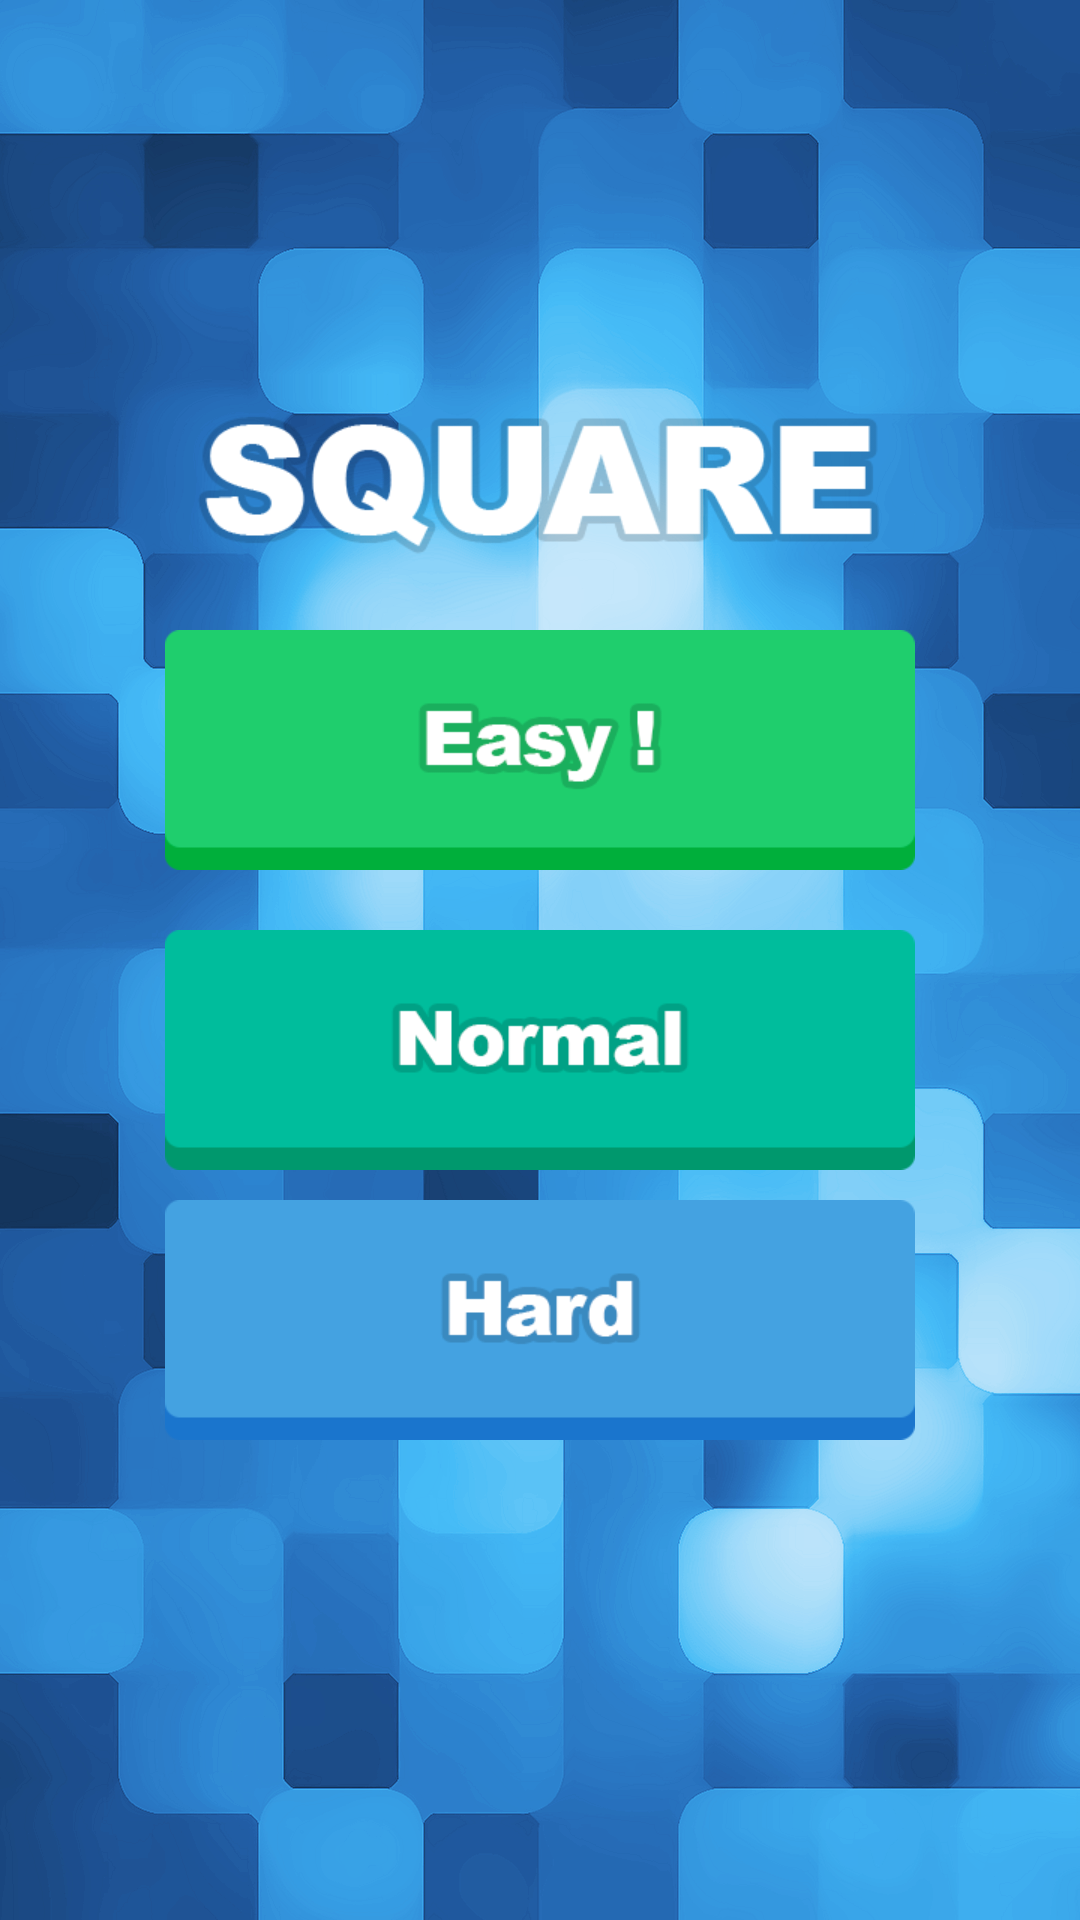

Android layout source for this screen:
<!-- AndroidManifest.xml: fallback theme Theme.MaterialComponents.DayNight.NoActionBar -->
<!-- res/layout/menu_jouer.xml -->
<?xml version="1.0" encoding="utf-8"?>
<RelativeLayout xmlns:android="http://schemas.android.com/apk/res/android"
    android:layout_width="fill_parent"
    android:layout_height="fill_parent"
    android:background="@drawable/fond_jeux"

    android:orientation="vertical"
    android:layout_gravity="center_vertical|center_horizontal">

    <LinearLayout


        android:layout_width="300dp"
        android:layout_height="400dp"
        android:layout_gravity="center_horizontal"

        android:orientation="vertical"
        android:layout_centerVertical="true"
        android:layout_centerHorizontal="true">
        <ImageView
            android:layout_width="250dp"
            android:layout_height="80dp"
            android:background="@drawable/titre_square"

            android:layout_gravity="center_horizontal|bottom"/>
        <Button
            android:id="@+id/button_easy"
            android:layout_width="250dp"
            android:layout_height="80dp"
            android:layout_gravity="center_horizontal|bottom"
            android:layout_marginTop="10dp"
            android:layout_marginBottom="10dp"
            android:background="@drawable/select_easy"
            android:onClick="buttonOnClick"
            />
        <Button
            android:id="@+id/button_normal"
            android:layout_width="250dp"
            android:layout_height="80dp"
            android:layout_gravity="center_horizontal|bottom"
            android:layout_marginTop="10dp"
            android:layout_marginBottom="10dp"
            android:background="@drawable/select_normal"
            android:onClick="buttonOnClick"
            />
        <Button
            android:id="@+id/button_hard"
            android:layout_width="250dp"
            android:layout_height="80dp"
            android:layout_gravity="center_horizontal|bottom"

            android:layout_marginBottom="10dp"
            android:background="@drawable/btn_hard"
            android:onClick="buttonOnClick"
            />


    </LinearLayout>

</RelativeLayout>
<!-- resources referenced by this layout -->
<resources>
  <!-- drawable btn_hard: png bitmap (drawable-xxhdpi, 4407 bytes) -->
  <!-- drawable fond_jeux: png bitmap (drawable-hdpi, 446548 bytes) -->
  <!-- drawable select_easy (drawable) -->
  <?xml version="1.0" encoding="utf-8"?>
  <selector xmlns:android="http://schemas.android.com/apk/res/android">
  
      <item android:drawable="@drawable/btn_easy_clic" android:state_selected="true"></item>
      <item android:drawable="@drawable/btn_easy_clic" android:state_pressed="true"></item>
      <item android:drawable="@drawable/btn_easy"></item>
  
  </selector>
  <!-- drawable select_normal (drawable) -->
  <?xml version="1.0" encoding="utf-8"?>
  <selector xmlns:android="http://schemas.android.com/apk/res/android">
  
      <item android:drawable="@drawable/btn_normal_clic" android:state_selected="true"></item>
      <item android:drawable="@drawable/btn_normal_clic" android:state_pressed="true"></item>
      <item android:drawable="@drawable/btn_normal"></item>
  
  </selector>
  <!-- drawable titre_square: png bitmap (drawable-hdpi, 7886 bytes) -->
  <!-- drawable btn_easy_clic: png bitmap (drawable-xhdpi, 5266 bytes) -->
  <!-- drawable btn_easy: png bitmap (drawable-xhdpi, 5423 bytes) -->
  <!-- drawable btn_normal_clic: png bitmap (drawable, 4904 bytes) -->
  <!-- drawable btn_normal: png bitmap (drawable-xhdpi, 5055 bytes) -->
</resources>
